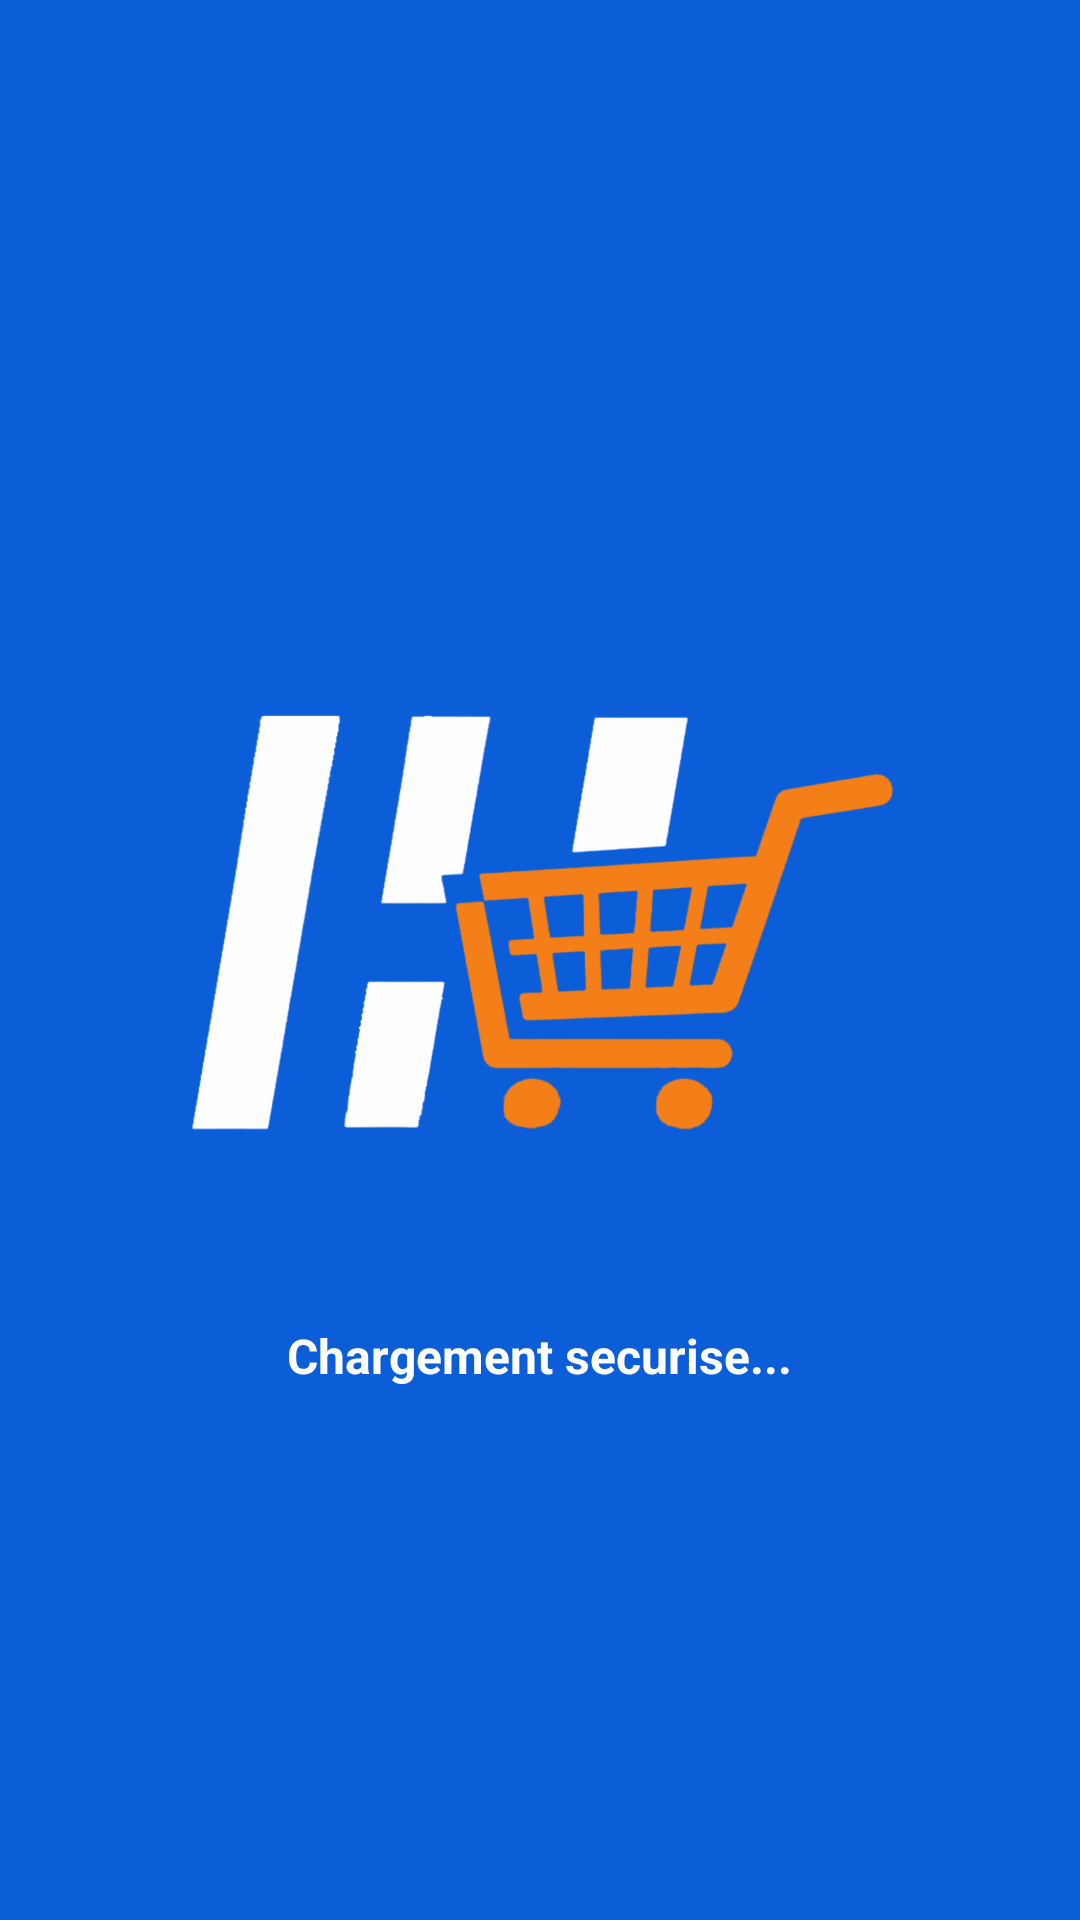

The Android layout XML behind this screen, and the referenced resources:
<!-- AndroidManifest.xml: activity theme Theme.H360POS.Splash -->
<!-- res/layout/activity_splash.xml -->
<?xml version="1.0" encoding="utf-8"?>
<LinearLayout xmlns:android="http://schemas.android.com/apk/res/android"
    android:layout_width="match_parent"
    android:layout_height="match_parent"
    android:gravity="center"
    android:orientation="vertical"
    android:background="@color/h360_primary">

    <ImageView
        android:id="@+id/splashLogo"
        android:layout_width="240dp"
        android:layout_height="240dp"
        android:contentDescription="@string/app_name"
        android:src="@drawable/splash_logo"
        android:adjustViewBounds="true" />

    <TextView
        android:layout_width="wrap_content"
        android:layout_height="wrap_content"
        android:layout_marginTop="24dp"
        android:text="@string/splash_subtitle"
        android:textColor="@android:color/white"
        android:textStyle="bold"
        android:textSize="16sp" />

</LinearLayout>
<!-- resources referenced by this layout -->
<resources>
  <color name="h360_primary">#0B5ED7</color>
  <!-- drawable splash_logo: png bitmap (drawable-nodpi, 171990 bytes) -->
  <string name="app_name">H360🛒POS</string>
  <string name="splash_subtitle">Chargement securise...</string>
  <style name="Theme.H360POS.Splash" parent="Theme.Material3.DayNight.NoActionBar">
          <item name="android:windowBackground">@color/h360_primary</item>
          <item name="android:statusBarColor" tools:targetApi="l">@color/h360_primary</item>
          <item name="android:navigationBarColor">@color/h360_primary</item>
      </style>
</resources>
